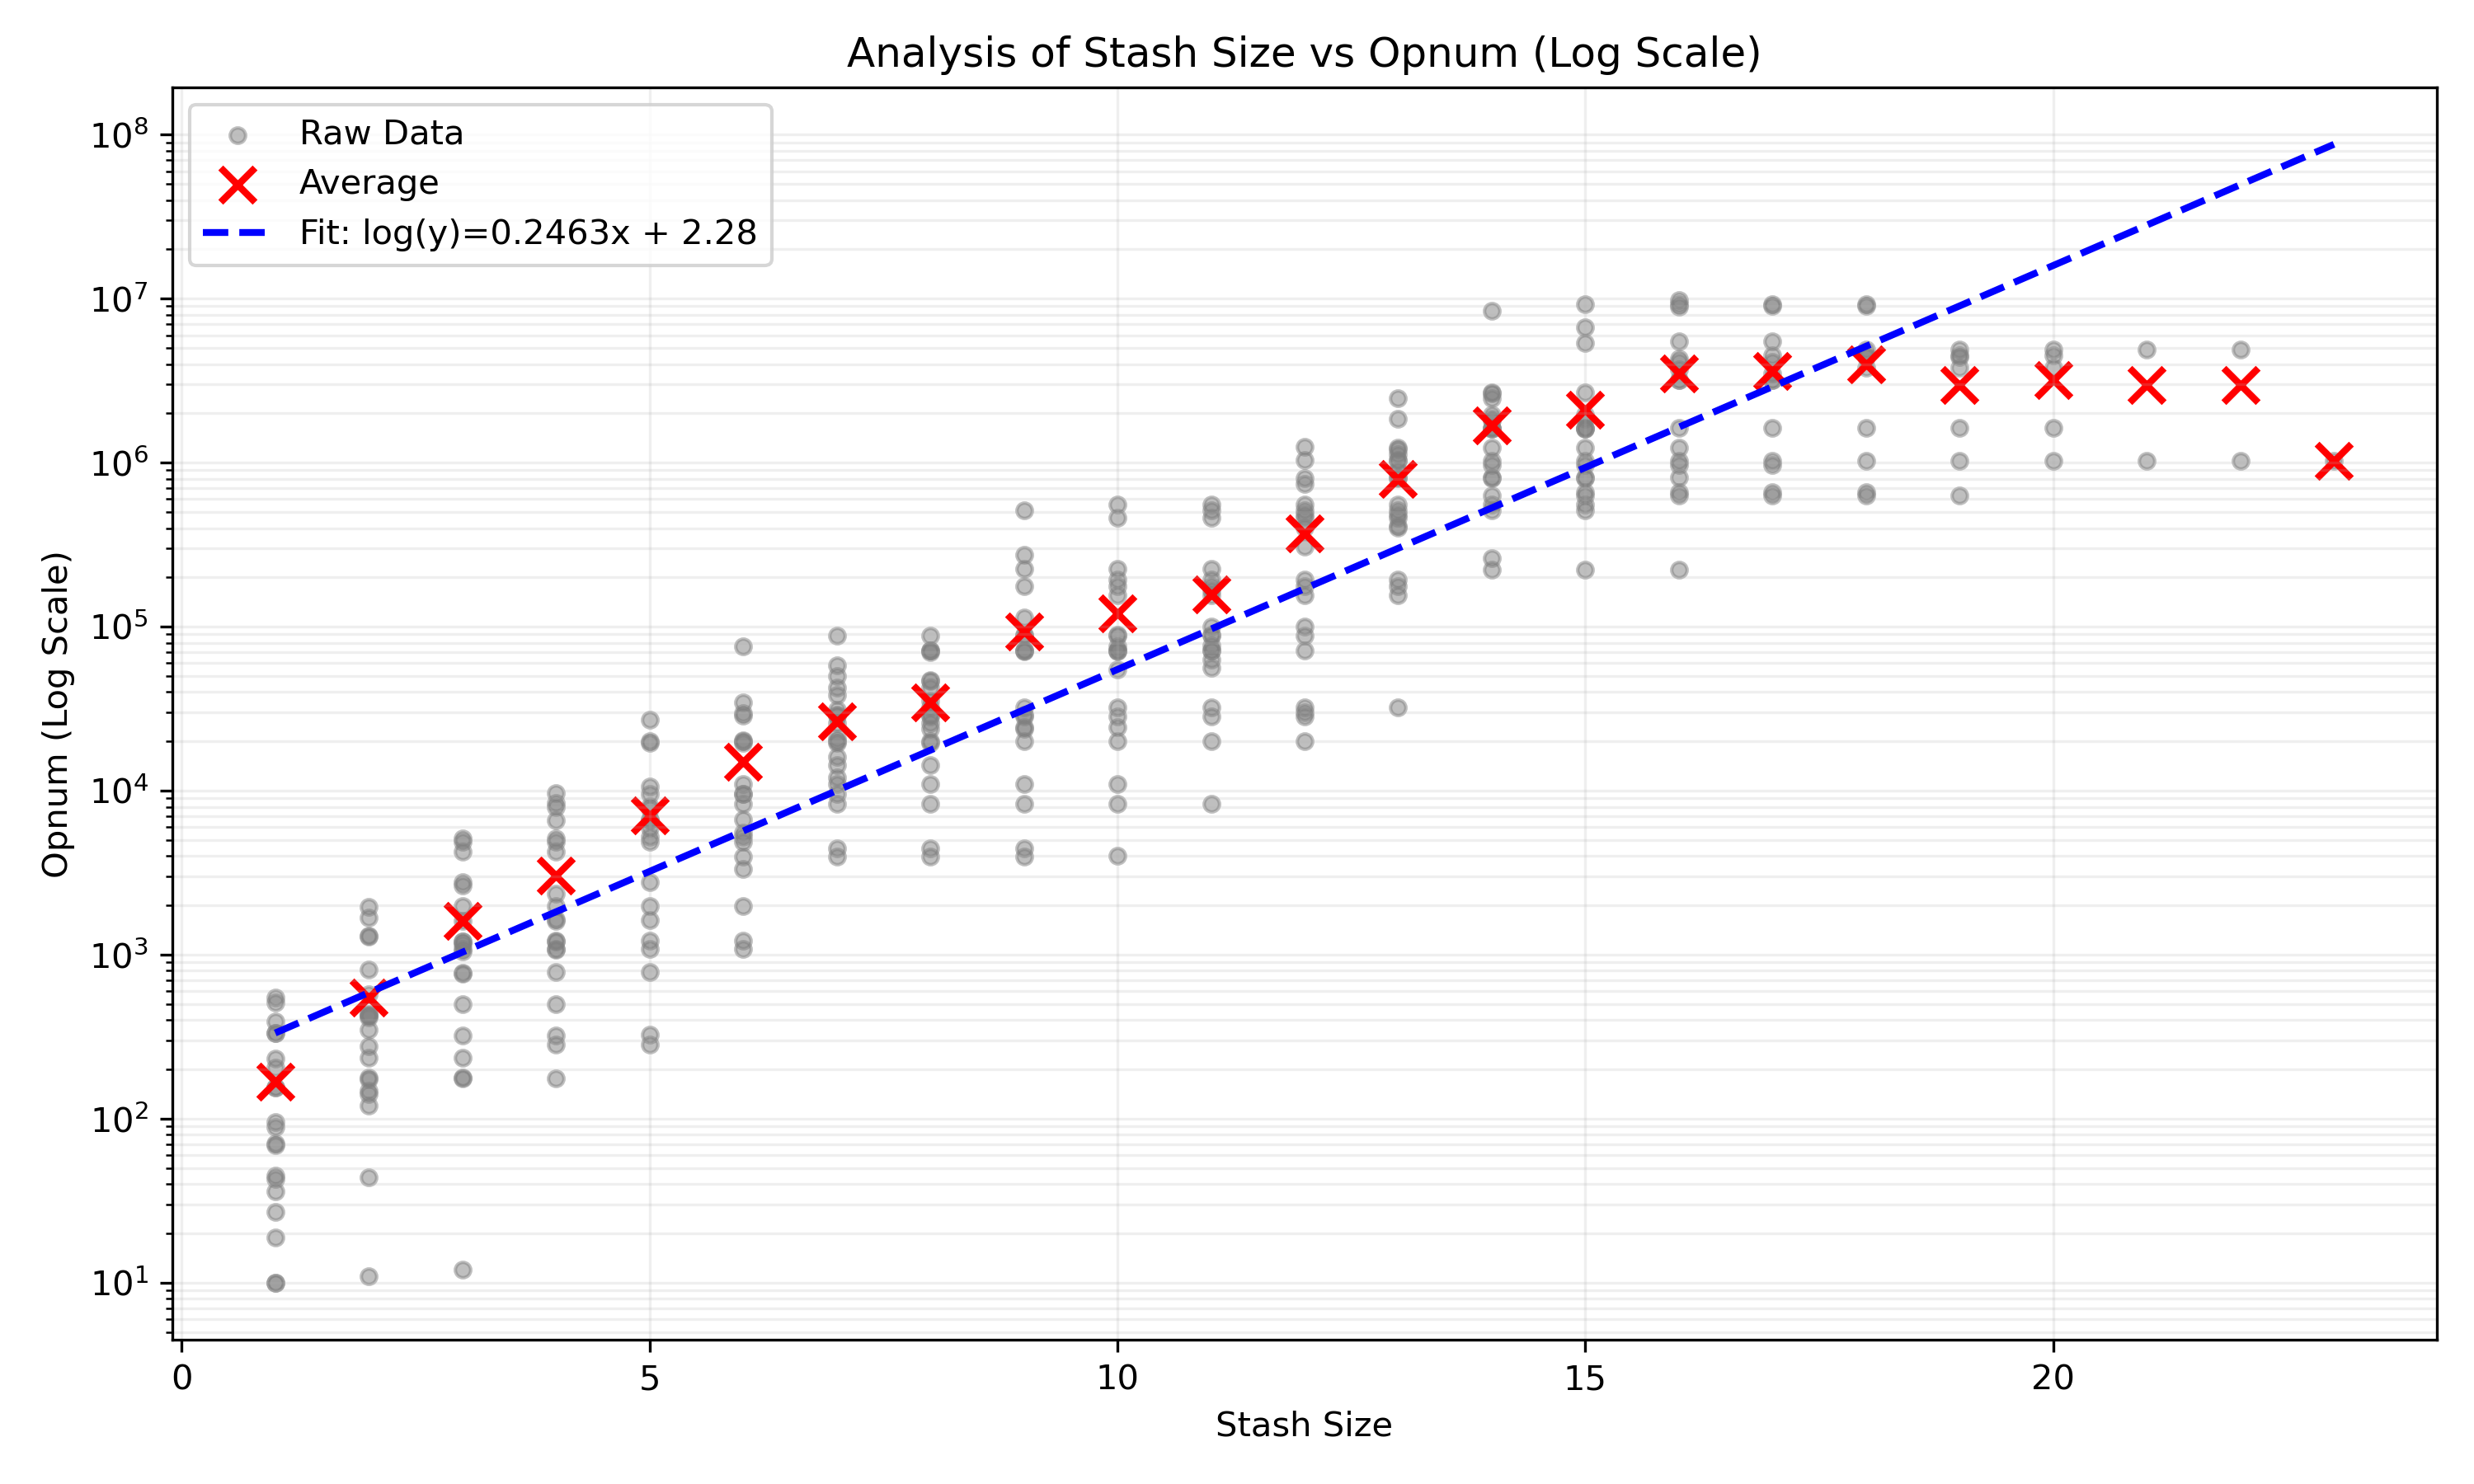

The file beside this chart, header and first rows:
1, 156, 512, 234, 19, 334, 27, 392, 71, 45, 335, 156, 69, 10, 36, 206, 546, 96, 89, 43, 10
2, 175, 1287, 236, 1678, 816, 148, 418, 141, 120, 1971, 178, 1303, 11, 425, 435, 572, 350, 433, 44, 276
3, 176, 5154, 237, 2778, 1164, 767, 499, 780, 4276, 1979, 179, 1618, 12, 2665, 4882, 1202, 1092, 1206, 1053, 323
4, 177, 5155, 7928, 8404, 1653, 2367, 500, 782, 4278, 1980, 283, 1620, 6600, 9693, 4883, 1216, 1093, 1208, 1080, 324
5, 7769, 20198, 9620, 19731, 27048, 6706, 5246, 783, 8068, 1982, 284, 1621, 6621, 10643, 4885, 1222, 5947, 2778, 1081, 325
6, 9549, 20201, 9626, 29605, 28900, 6707, 5252, 8287, 19543, 1985, 5584, 3985, 11048, 19973, 4886, 1224, 75975, 3327, 1082, 34455
7, 9550, 58526, 12014, 31229, 28901, 25869, 29036, 8316, 19546, 20786, 16077, 3986, 14360, 19988, 11044, 50194, 87944, 4452, 38216, 42830
8, 46845, 71479, 35485, 69850, 32301, 25885, 29037, 8366, 19547, 23780, 28395, 3987, 14361, 19996, 11045, 71530, 87947, 4453, 47485, 42832
9, 225993, 71482, 511592, 176653, 32313, 70908, 29039, 8376, 24448, 23781, 28396, 3993, 89276, 19997, 11048, 71531, 87949, 4466, 113789, 276034
10, 225994, 71484, 555379, 176654, 32315, 70912, 194019, 8378, 24449, 75868, 28400, 3997, 89277, 19998, 11052, 71532, 87950, 54986, 155786, 464161
11, 225995, 71485, 555380, 176655, 32316, 167056, 194022, 8379, 62965, 76991, 28401, 512100, 89278, 19999, 99973, 71533, 87951, 56578, 155798, 464162
12, 402100, 71486, 555381, 176656, 32317, 803090, 194024, 30242, 484658, 742950, 28403, 512101, 1254711, 20000, 99974, 308789, 87952, 1036104, 155805, 464164
13, 402101, 195106, 555382, 176657, 32318, 803092, 1125433, 411253, 484659, 1206916, 1033122, 512102, 1844290, 814361, 2467991, 1229756, 894099, 1036122, 155808, 464165
14, 1606574, 262093, 555385, 2692253, 967608, 803093, 8416393, 1966405, 631725, 1638211, 1033124, 512103, 1844291, 814362, 2467992, 1229757, 1804671, 1608113, 222418, 2643053
15, 1606575, 663585, 555386, 2692254, 967609, 803094, 1966422, 631726, 1638212, 1033127, 512104, 1844292, 814363, 5356842, 1229758, 9315884, 1608114, 222420, 6666558
16, 3718156, 663586, 4304396, 967613, 1229675, 4139364, 631735, 1638214, 1033128, 8896392, 5523013, 814365, 3189531, 9772829, 3191433, 222424, 9303489
17, 663589, 967883, 3505869, 4139365, 631743, 1638215, 1033129, 5523014, 9031131, 3189533, 3191435, 4526679, 9303498
18, 663590, 4404405, 631746, 1638216, 1033130, 9031132, 4921756, 3791032, 4526680, 9303501
19, 4404407, 631747, 1638217, 1033131, 4921757, 3791035, 4526683
20, 1638247, 1033133, 4921758, 3791036, 4526684
21, 1033134, 4921759
22, 1033142, 4921763
23, 1033158
